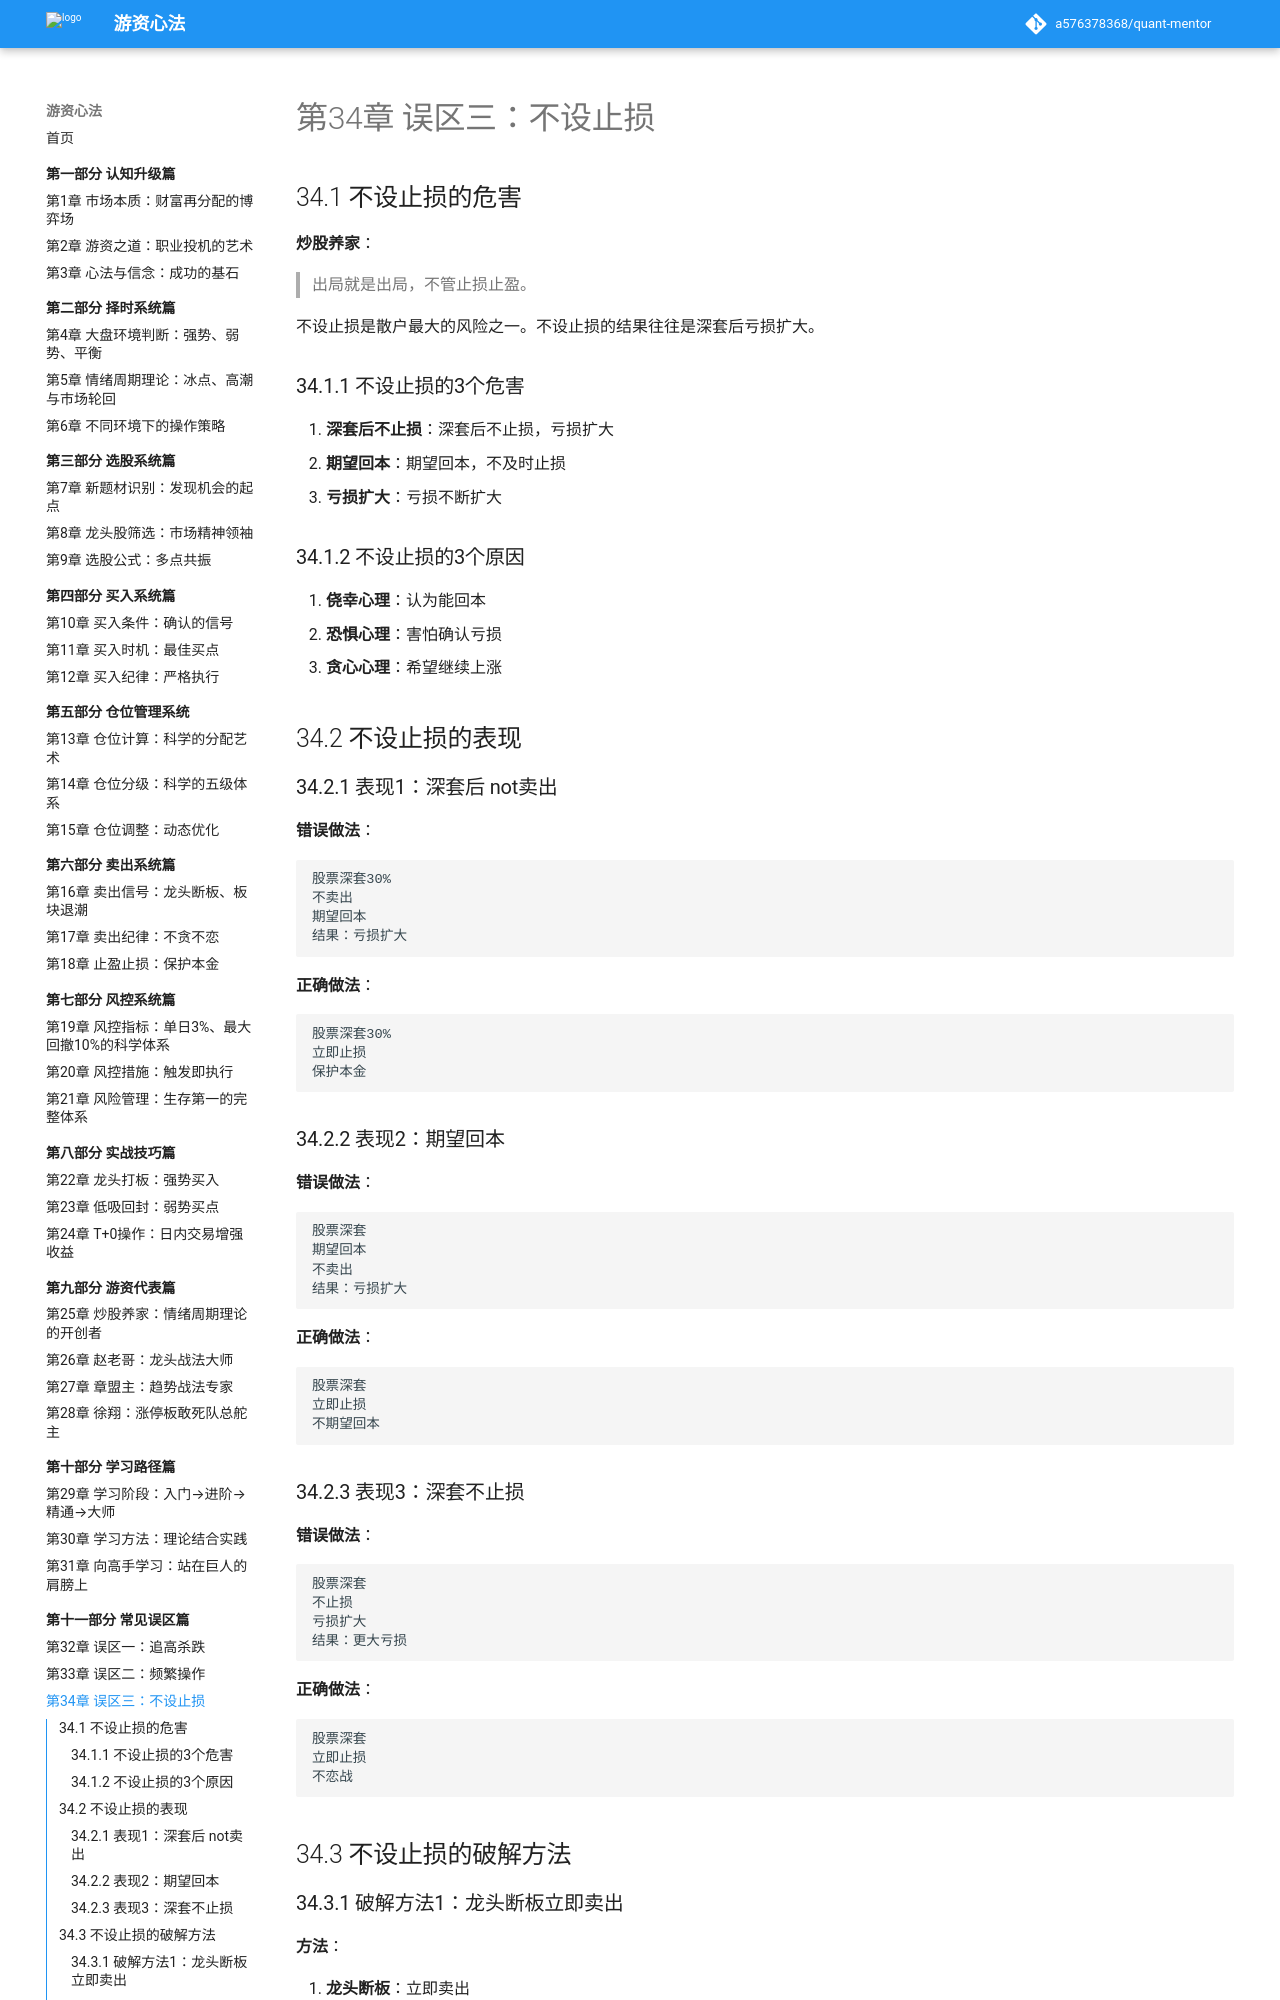

repository: a576378368/quant-mentor · page: part11-常见误区篇/34-不设止损/index.html · generator: mkdocs

# 第34章 误区三：不设止损

## 34.1 不设止损的危害

**炒股养家**：
> 出局就是出局，不管止损止盈。

不设止损是散户最大的风险之一。不设止损的结果往往是深套后亏损扩大。

### 34.1.1 不设止损的3个危害

1. **深套后不止损**：深套后不止损，亏损扩大
2. **期望回本**：期望回本，不及时止损
3. **亏损扩大**：亏损不断扩大

### 34.1.2 不设止损的3个原因

1. **侥幸心理**：认为能回本
2. **恐惧心理**：害怕确认亏损
3. **贪心心理**：希望继续上涨

## 34.2 不设止损的表现

### 34.2.1 表现1：深套后 not卖出

**错误做法**：

```
股票深套30%
不卖出
期望回本
结果：亏损扩大
```

**正确做法**：

```
股票深套30%
立即止损
保护本金
```

### 34.2.2 表现2：期望回本

**错误做法**：

```
股票深套
期望回本
不卖出
结果：亏损扩大
```

**正确做法**：

```
股票深套
立即止损
不期望回本
```

### 34.2.3 表现3：深套不止损

**错误做法**：

```
股票深套
不止损
亏损扩大
结果：更大亏损
```

**正确做法**：

```
股票深套
立即止损
不恋战
```

## 34.3 不设止损的破解方法

### 34.3.1 破解方法1：龙头断板立即卖出

**方法**：

1. **龙头断板**：立即卖出
2. **不犹豫**：不犹豫
3. **不等待**：不等待

**例子**：

```
龙头断板
立即卖出
不犹豫
不等待
```
